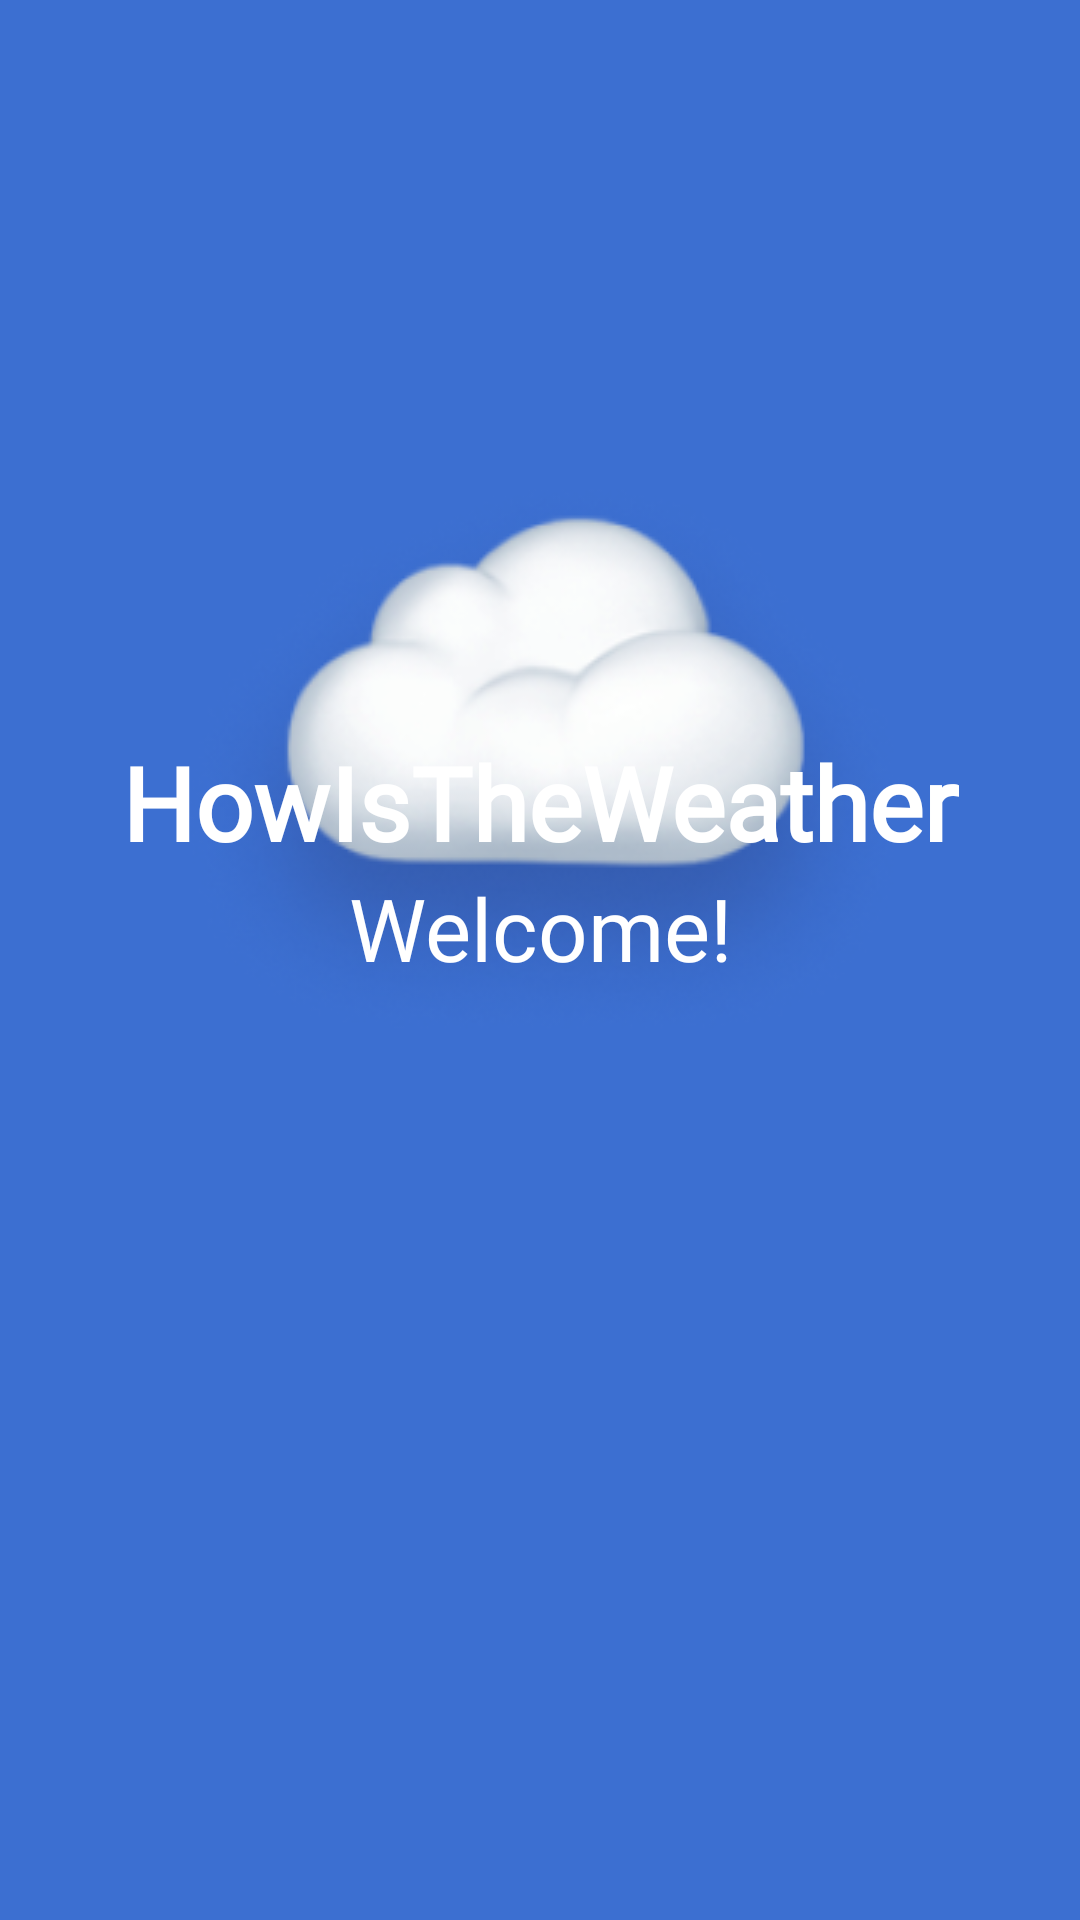

Here is an Android app screen rendered from its layout file. Give the layout XML and the strings, colors and styles it references.
<!-- AndroidManifest.xml: application theme Theme.HowIsTheWeather -->
<!-- res/layout/activity_splash_screen.xml -->
<?xml version="1.0" encoding="utf-8"?>
<androidx.constraintlayout.widget.ConstraintLayout xmlns:android="http://schemas.android.com/apk/res/android"
    xmlns:app="http://schemas.android.com/apk/res-auto"
    xmlns:tools="http://schemas.android.com/tools"
    android:layout_width="match_parent"
    android:layout_height="match_parent"
    android:background="@color/blue_app"
    tools:context=".ui.SplashScreenActivity">

    <ImageView
        android:id="@+id/logoImageView"
        android:layout_width="wrap_content"
        android:layout_height="wrap_content"
        android:layout_marginTop="80dp"
        android:contentDescription="@string/logo_image"
        android:padding="50dp"
        android:src="@drawable/logo_image"
        app:layout_constraintEnd_toEndOf="parent"
        app:layout_constraintStart_toStartOf="parent"
        app:layout_constraintTop_toTopOf="parent" />

    <TextView
        android:id="@+id/firstTextView"
        style="@style/splashCustomTextView"
        android:layout_width="wrap_content"
        android:layout_height="wrap_content"
        android:layout_marginBottom="350dp"
        android:textColor="@color/white"
        app:layout_constraintBottom_toBottomOf="parent"
        app:layout_constraintEnd_toEndOf="parent"
        app:layout_constraintStart_toStartOf="parent" />

    <TextView
        android:id="@+id/secondTextView"
        style="@style/FirstCustomTextView"
        android:layout_width="wrap_content"
        android:layout_height="wrap_content"
        android:textSize="29sp"
        android:text="@string/welcome"
        app:layout_constraintTop_toBottomOf="@+id/firstTextView"
        app:layout_constraintStart_toStartOf="parent"
        app:layout_constraintEnd_toEndOf="parent"
        tools:layout_editor_absoluteX="171dp"
        tools:layout_editor_absoluteY="420dp" />

</androidx.constraintlayout.widget.ConstraintLayout>
<!-- resources referenced by this layout -->
<resources>
  <color name="blue_app">#3C6FD1</color>
  <color name="white">#FFFFFFFF</color>
  <!-- drawable logo_image: png bitmap (drawable, 50790 bytes) -->
  <string name="logo_image">logo_image</string>
  <string name="welcome">Welcome!</string>
  <style name="FirstCustomTextView" parent="android:TextAppearance.DeviceDefault">
          <item name="android:textColor">@color/white</item>
          <item name="android:fontFamily">@font/poppins_medium</item>
          <item name="android:textStyle">normal</item>
      </style>
  <style name="splashCustomTextView" parent="android:TextAppearance.DeviceDefault">
          <item name="android:fontFamily">@font/poppins_medium</item>
          <item name="android:textSize">34sp</item>
          <item name="android:textColor">@color/white</item>
          <item name="android:textStyle">bold</item>
          <item name="android:text">@string/name_app_string</item>
  
      </style>
  <style name="Theme.HowIsTheWeather" parent="Theme.MaterialComponents.DayNight.NoActionBar">
          
          <item name="colorPrimary">@color/purple_500</item>
          <item name="colorPrimaryVariant">@color/purple_700</item>
          <item name="colorOnPrimary">@color/white</item>
          
          <item name="colorSecondary">@color/teal_200</item>
          <item name="colorSecondaryVariant">@color/teal_700</item>
          <item name="colorOnSecondary">@color/black</item>
          
          <item name="android:statusBarColor" tools:targetApi="l">?attr/colorPrimaryVariant</item>
          
      </style>
  <string name="name_app_string">HowIsTheWeather</string>
  <color name="purple_500">#FF6200EE</color>
  <color name="purple_700">#FF3700B3</color>
  <color name="teal_200">#FF03DAC5</color>
  <color name="teal_700">#FF018786</color>
  <color name="black">#FF000000</color>
</resources>
